Run: headless pygame with SDL's dummy video driver; simulated clock (each Clock.tick advances the game by its frame time, no real sleeping); random seed 0; keys injected as events and as key.get_pressed() state; mouse plan: one left click at the window centre at the start of phase 2, then a move to the lower-right quarter at the start of phase 3.
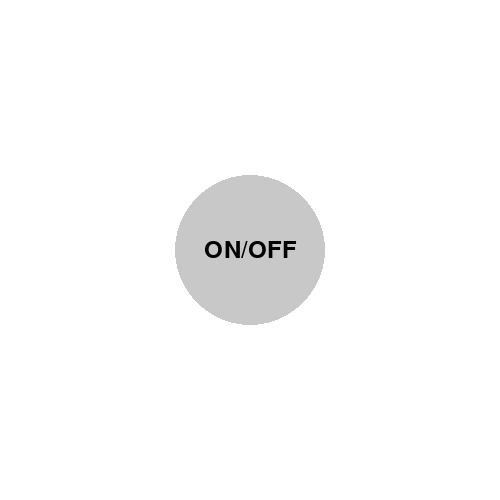
Frame 1 of 4 · flips 1–60 · no input
Frame 2 of 4 · flips 61–180 · clicked the window centre · tapped SPACE, RETURN · held RIGHT (→), D · screen unchanged from frame 1, image omitted
Frame 3 of 4 · flips 181–300 · moved the mouse to the lower-right quarter · held DOWN (↓), S · screen unchanged from frame 2, image omitted
Frame 4 of 4 · flips 301–420 · held LEFT (←), A, UP (↑), W · screen unchanged from frame 3, image omitted

The pygame program that drew these frames:

import pygame
import math
pygame.init()

GRIS = (200, 200, 200)
BLANC = (255, 255, 255)
NOIR = (0, 0, 0)
def bouton(screen, pos, texte):
 rayon = 75
 pygame.draw.circle(screen, GRIS, pos, rayon)
 txtBtn = font.render(texte, True, NOIR)
 rectBtn = txtBtn.get_rect()
 rectBtn.center = (pos)
 screen.blit(txtBtn, rectBtn)

def isOverBouton(posBouton, posSouris):
 rayon = 75
 xBouton = posBouton[0]
 yBouton = posBouton[1]
 xSouris = posSouris[0]
 ySouris = posSouris[1]
 absX = (xBouton-xSouris)**2
 absY = (yBouton-ySouris)**2
 return (math.sqrt(absX+absY) < rayon)


sysfont = pygame.font.get_default_font()
font = pygame.font.SysFont(None, 36)

screen = pygame.display.set_mode([500, 500])

running = True

while running:
 for event in pygame.event.get():
    if event.type == pygame.QUIT:
        running = False
    elif event.type == pygame.MOUSEBUTTONDOWN:
        xSouris,ySouris = pygame.mouse.get_pos()
        if isOverBouton((250, 250), (xSouris,ySouris)):
            print("bouton")

 screen.fill(BLANC)

 bouton(screen, (250, 250), "ON/OFF")

 pygame.display.flip()

pygame.quit()
